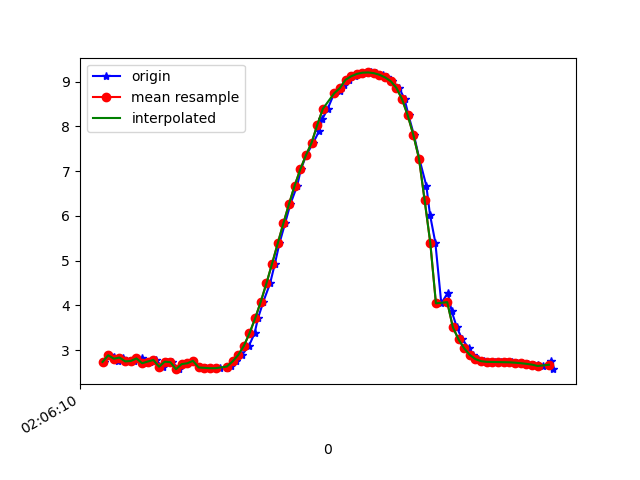

The file beside this chart, header and first rows:
1618193170986, 888833948983158, 2.7373908, -3.2330673, 8.83708
1618193171004, 888833968213928, 2.887, -3.289, 8.769
1618193171020, 888833987444698, 2.852, -3.28, 8.783
1618193171036, 888834006675468, 2.768, -3.374, 8.775
1618193171054, 888834025906238, 2.835, -3.344, 8.765
1618193171073, 888834045137008, 2.75, -3.317, 8.802
1618193171092, 888834064367778, 2.759, -3.463, 8.743
1618193171118, 888834083598548, 2.816, -3.435, 8.736
1618193171130, 888834102829318, 2.709, -3.424, 8.774
1618193171149, 888834122060088, 2.747, -3.561, 8.707
1618193171168, 888834141290858, 2.782, -3.541, 8.704
1618193171193, 888834160521628, 2.63, -3.596, 8.729
1618193171208, 888834179752398, 2.743, -3.607, 8.689
1618193171226, 888834198983168, 2.733, -3.569, 8.708
1618193171251, 888834218213938, 2.576, -3.602, 8.742
1618193171267, 888834237444708, 2.689, -3.612, 8.704
1618193171283, 888834256675478, 2.708, -3.569, 8.716
1618193171301, 888834275906248, 2.763, -3.416, 8.76
1618193171321, 888834295137018, 2.614, -3.586, 8.738
1618193171346, 888834314367788, 2.608, -3.566, 8.747
1618193171359, 888834333598558, 2.604, -3.545, 8.757
1618193171377, 888834352829328, 2.598, -3.527, 8.767
1618193171397, 888834372060098, 2.598, -3.508, 8.774
1618193171422, 888834391290868, 2.613, -3.485, 8.779
1618193171435, 888834410521638, 2.657, -3.45, 8.78
1618193171453, 888834429752408, 2.748, -3.381, 8.778
1618193171473, 888834448983178, 2.89, -3.278, 8.772
1618193171498, 888834468213948, 3.095, -3.168, 8.742
1618193171518, 888834487569857, 3.375, -3.052, 8.68
1618193171530, 888834506800627, 3.709, -2.878, 8.602
1618193171549, 888834526031397, 4.082, -2.609, 8.519
1618193171573, 888834545262167, 4.491, -2.281, 8.406
1618193171590, 888834564492937, 4.931, -1.945, 8.243
1618193171606, 888834583723707, 5.384, -1.608, 8.029
1618193171626, 888834602954477, 5.833, -1.272, 7.772
1618193171645, 888834622185247, 6.266, -0.9687, 7.473
1618193171669, 888834641416017, 6.677, -0.6925, 7.14
1618193171682, 888834660646787, 7.039, -0.4218, 6.805
1618193171701, 888834679877557, 7.355, -0.155, 6.474
1618193171726, 888834699108327, 7.634, 0.08084, 6.144
1618193171747, 888834718339097, 7.9, 0.2632, 5.793
1618193171758, 888834737569867, 8.164, 0.4129, 5.405
1618193171777, 888834756800637, 8.394, 0.5628, 5.027
1618193171800, 888834776031407, 8.739, 1.097, 4.297
1618193171822, 888834795262177, 8.78, 0.9759, 4.243
1618193171834, 888834814492947, 8.927, 1.147, 3.876
1618193171853, 888834833723717, 9.039, 1.284, 3.562
1618193171874, 888834852954487, 9.118, 1.395, 3.309
1618193171896, 888834872185257, 9.171, 1.477, 3.123
1618193171910, 888834891416027, 9.198, 1.533, 3.014
1618193171929, 888834910646797, 9.204, 1.564, 2.981
1618193171949, 888834929877567, 9.188, 1.553, 3.035
1618193171973, 888834949108337, 9.152, 1.498, 3.167
1618193171987, 888834968339107, 9.093, 1.4, 3.375
1618193172006, 888834987569877, 9.008, 1.221, 3.661
1618193172030, 888835006800647, 8.86, 0.9729, 4.074
1618193172049, 888835026031417, 8.607, 0.695, 4.635
1618193172063, 888835045262187, 8.248, 0.3301, 5.282
1618193172082, 888835064492957, 7.81, -0.06335, 5.92
1618193172101, 888835083723727, 7.281, -0.4735, 6.542
1618193172126, 888835102954497, 6.674, -0.8741, 7.123
... 24 more rows
